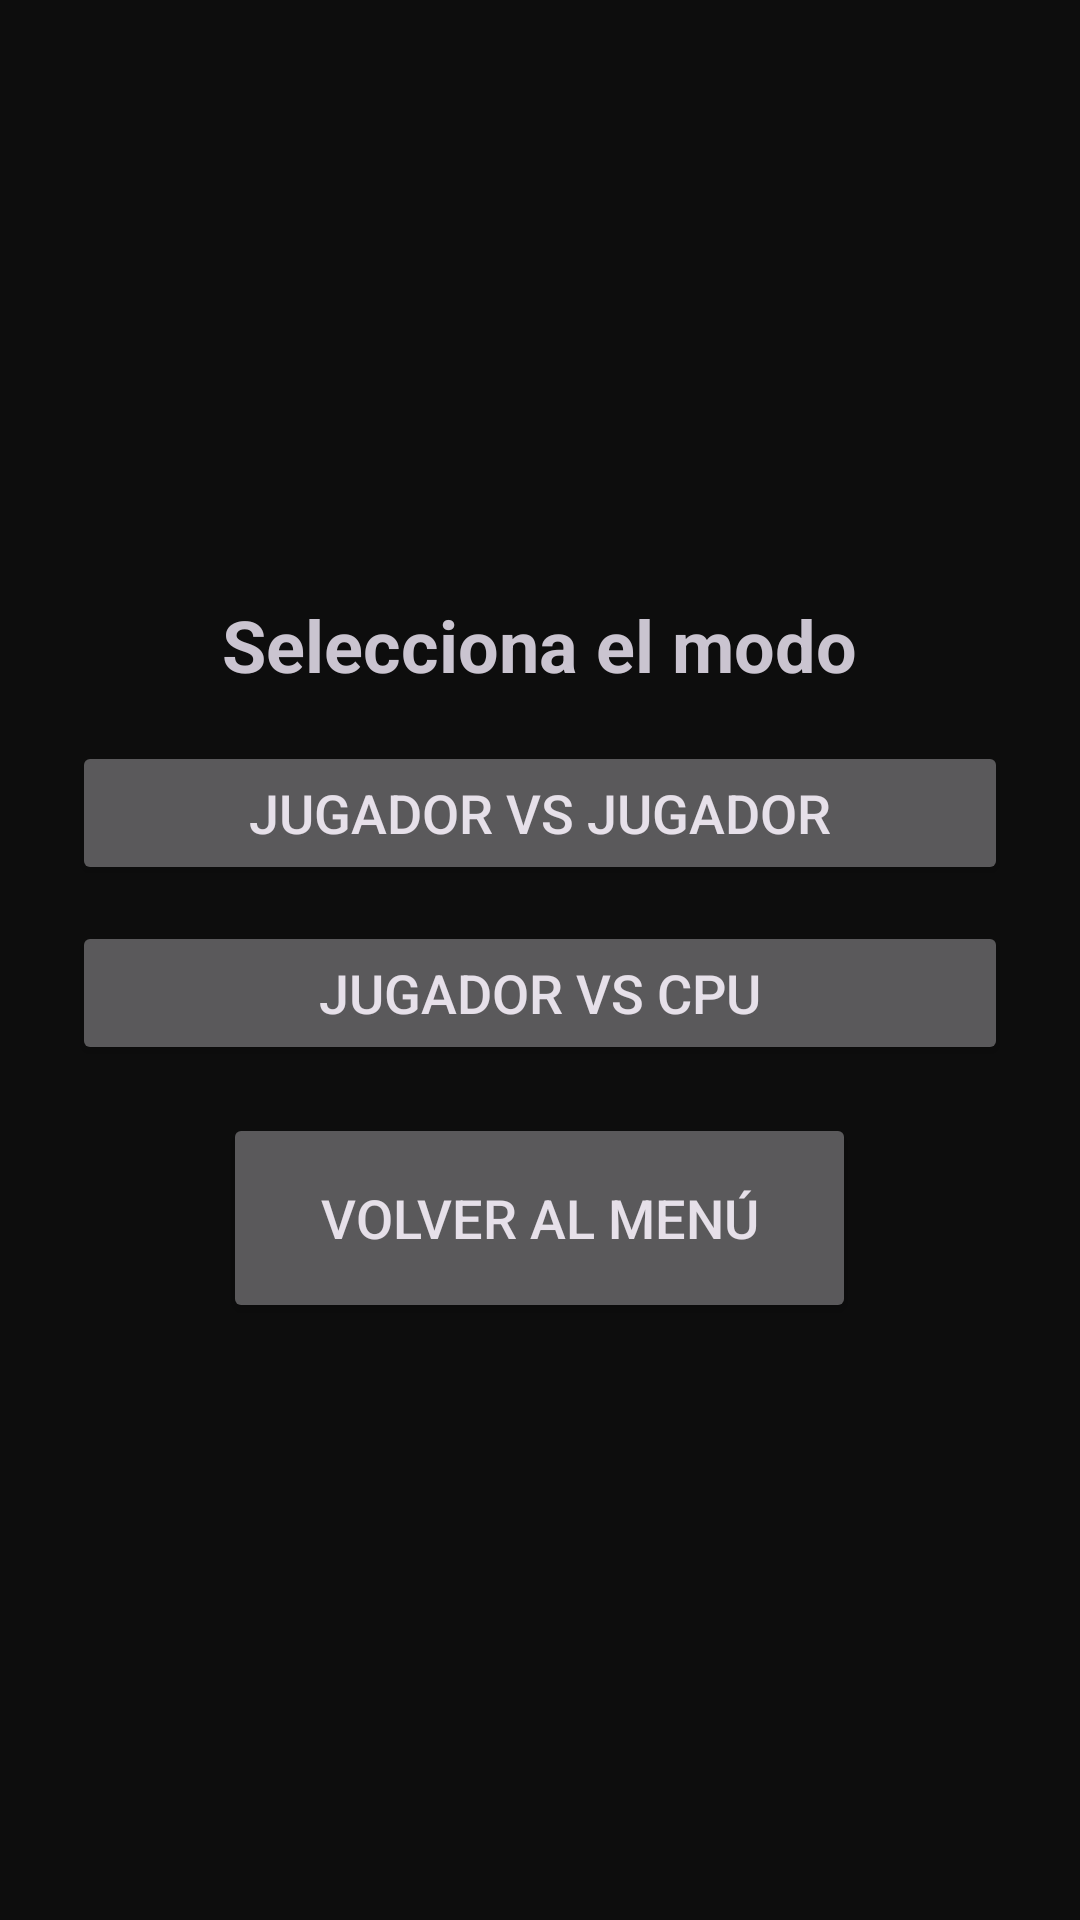

Reconstruct the res/layout file that produces this screen, plus the resources it refers to.
<!-- AndroidManifest.xml: application theme Theme.LudoMix -->
<!-- res/layout/activity_mode_selection.xml -->
<?xml version="1.0" encoding="utf-8"?>
<LinearLayout xmlns:android="http://schemas.android.com/apk/res/android"
    android:layout_width="match_parent"
    android:layout_height="match_parent"
    android:orientation="vertical"
    android:gravity="center"
    android:padding="24dp">

    <TextView
        android:id="@+id/txtTitle"
        android:layout_width="wrap_content"
        android:layout_height="wrap_content"
        android:text="@string/mode_select_title"
        android:textSize="24sp"
        android:textStyle="bold"
        android:layout_marginBottom="16dp" />

    <Button
        android:id="@+id/button_pvp"
        android:layout_width="match_parent"
        android:layout_height="wrap_content"
        android:layout_marginBottom="12dp"
        android:text="@string/mode_pvp"
        android:textSize="18sp" />

    <Button
        android:id="@+id/button_pvc"
        android:layout_width="match_parent"
        android:layout_height="wrap_content"
        android:layout_marginBottom="16dp"
        android:text="@string/mode_pvc"
        android:textSize="18sp" />

    
    <Button
        android:id="@+id/button_back_menu"
        android:layout_width="211dp"
        android:layout_height="70dp"
        android:text="@string/back_to_menu"
        android:textSize="18sp" />

</LinearLayout>
<!-- resources referenced by this layout -->
<resources>
  <string name="back_to_menu">Volver al menú</string>
  <string name="mode_pvc">Jugador vs CPU</string>
  <string name="mode_pvp">Jugador vs Jugador</string>
  <string name="mode_select_title">Selecciona el modo</string>
  <style name="Theme.LudoMix" parent="Theme.Material3.Dark.NoActionBar">
          <item name="android:statusBarColor">@color/background</item>
          <item name="android:windowBackground">@color/background</item>
      </style>
  <color name="background">#0D0D0D</color>
</resources>
